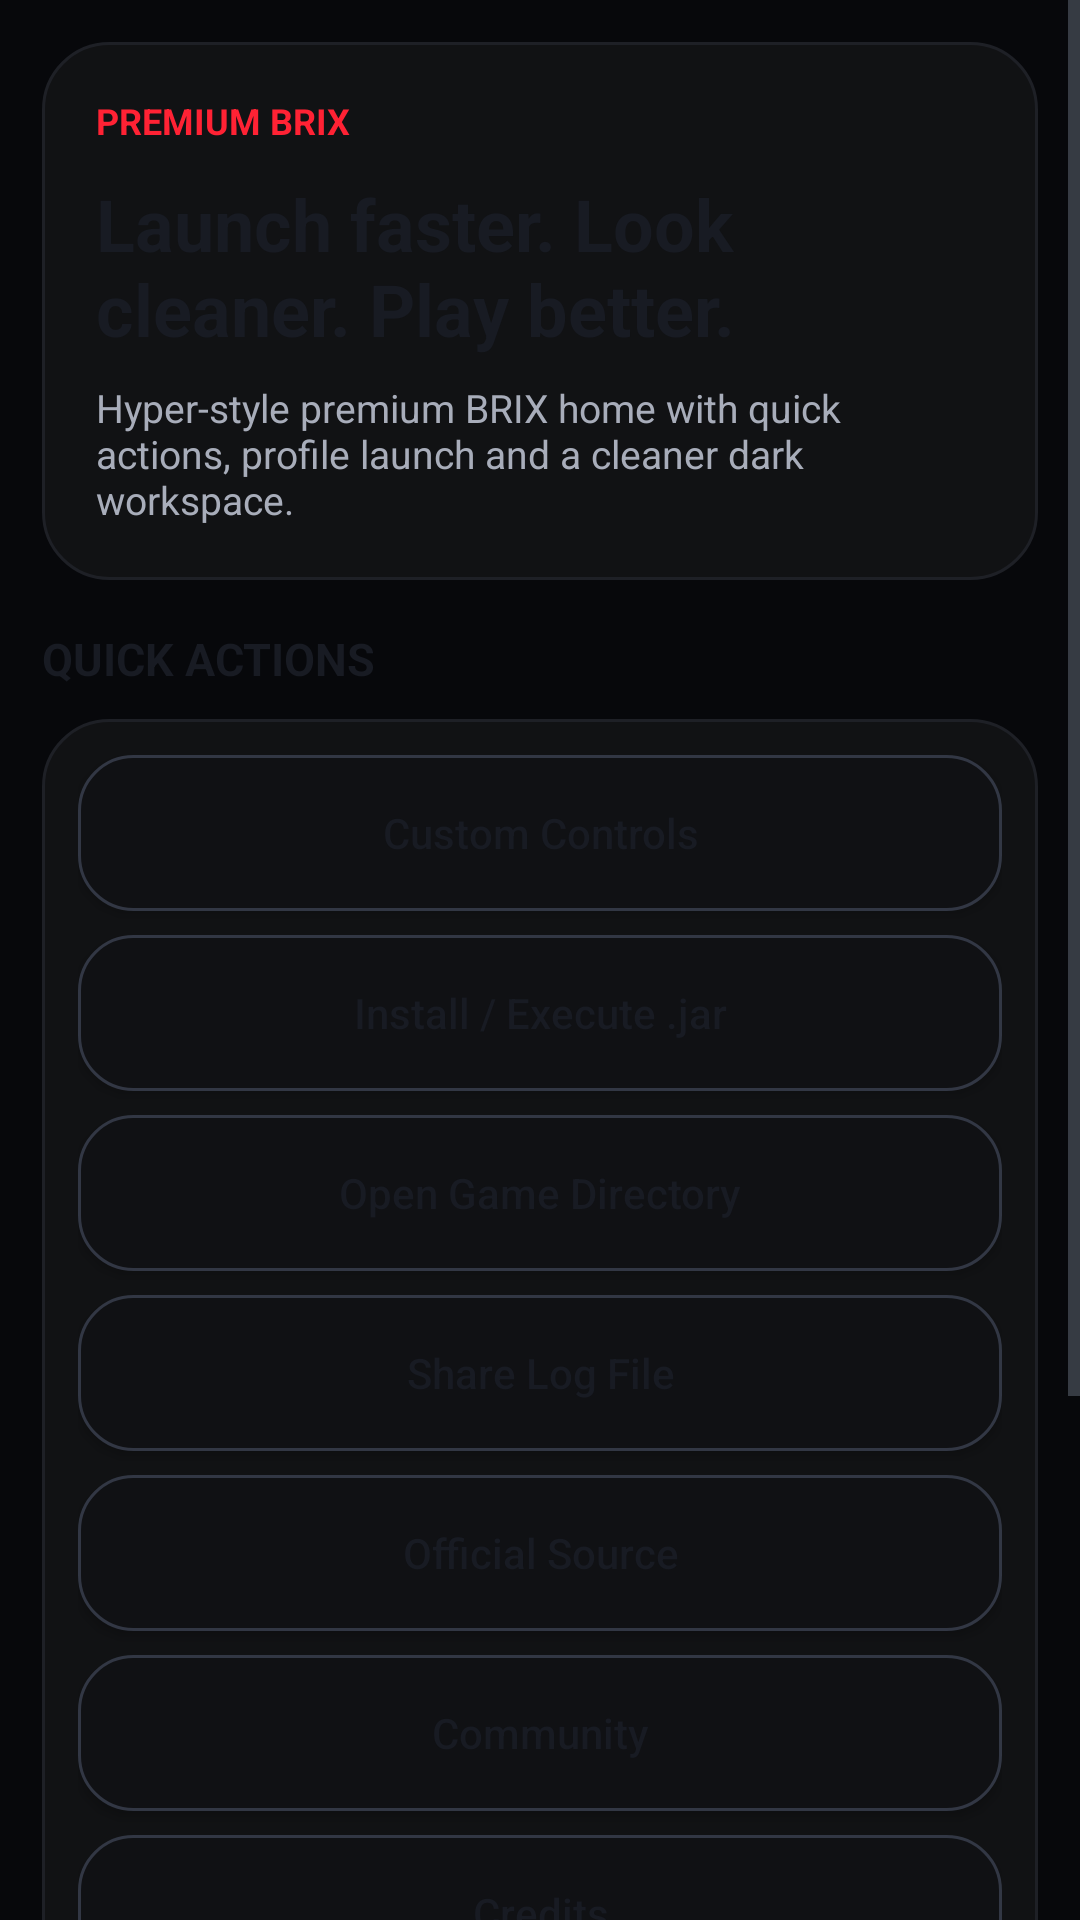

This screen was rendered from an Android layout file. Write that file and the resources it references.
<!-- AndroidManifest.xml: application theme MojoLauncher.AppTheme -->
<!-- res/layout/fragment_launcher.xml -->
﻿<?xml version="1.0" encoding="utf-8"?>
<ScrollView xmlns:android="http://schemas.android.com/apk/res/android"
    xmlns:app="http://schemas.android.com/apk/res-auto"
    android:layout_width="match_parent"
    android:layout_height="match_parent"
    android:fillViewport="true"
    android:background="#07080B">

    <LinearLayout
        android:layout_width="match_parent"
        android:layout_height="wrap_content"
        android:orientation="vertical"
        android:padding="14dp">

        <LinearLayout
            android:layout_width="match_parent"
            android:layout_height="wrap_content"
            android:orientation="vertical"
            android:background="@drawable/brix_dark_surface"
            android:padding="18dp">

            <TextView
                android:layout_width="wrap_content"
                android:layout_height="wrap_content"
                android:text="PREMIUM BRIX"
                android:textColor="#FF2234"
                android:textStyle="bold"
                android:textSize="12sp"/>

            <TextView
                android:layout_width="match_parent"
                android:layout_height="wrap_content"
                android:layout_marginTop="10dp"
                android:text="Launch faster. Look cleaner. Play better."
                android:textColor="@color/brix_text"
                android:textStyle="bold"
                android:textSize="24sp"/>

            <TextView
                android:layout_width="match_parent"
                android:layout_height="wrap_content"
                android:layout_marginTop="8dp"
                android:text="Hyper-style premium BRIX home with quick actions, profile launch and a cleaner dark workspace."
                android:textColor="#A8ADBA"
                android:textSize="13sp"/>
        </LinearLayout>

        <TextView
            android:layout_width="wrap_content"
            android:layout_height="wrap_content"
            android:layout_marginTop="16dp"
            android:text="QUICK ACTIONS"
            android:textColor="@color/brix_text"
            android:textStyle="bold"
            android:textSize="15sp"/>

        <LinearLayout
            android:layout_width="match_parent"
            android:layout_height="wrap_content"
            android:layout_marginTop="10dp"
            android:orientation="vertical"
            android:background="@drawable/brix_dark_surface"
            android:padding="12dp">

            <Button android:id="@+id/custom_control_button" android:layout_width="match_parent" android:layout_height="52dp" android:layout_marginBottom="8dp" android:background="@drawable/brix_dark_stroke" android:text="Custom Controls" android:textAllCaps="false" android:textColor="@color/brix_text"/>
            <Button android:id="@+id/install_jar_button" android:layout_width="match_parent" android:layout_height="52dp" android:layout_marginBottom="8dp" android:background="@drawable/brix_dark_stroke" android:text="Install / Execute .jar" android:textAllCaps="false" android:textColor="@color/brix_text"/>
            <Button android:id="@+id/open_files_button" android:layout_width="match_parent" android:layout_height="52dp" android:layout_marginBottom="8dp" android:background="@drawable/brix_dark_stroke" android:text="Open Game Directory" android:textAllCaps="false" android:textColor="@color/brix_text"/>
            <Button android:id="@+id/share_logs_button" android:layout_width="match_parent" android:layout_height="52dp" android:layout_marginBottom="8dp" android:background="@drawable/brix_dark_stroke" android:text="Share Log File" android:textAllCaps="false" android:textColor="@color/brix_text"/>
            <Button android:id="@+id/news_button" android:layout_width="match_parent" android:layout_height="52dp" android:layout_marginBottom="8dp" android:background="@drawable/brix_dark_stroke" android:text="Official Source" android:textAllCaps="false" android:textColor="@color/brix_text"/>
            <Button android:id="@+id/social_media_button" android:layout_width="match_parent" android:layout_height="52dp" android:layout_marginBottom="8dp" android:background="@drawable/brix_dark_stroke" android:text="Community" android:textAllCaps="false" android:textColor="@color/brix_text"/>
            <Button android:id="@+id/credits_button" android:layout_width="match_parent" android:layout_height="52dp" android:background="@drawable/brix_dark_stroke" android:text="Credits" android:textAllCaps="false" android:textColor="@color/brix_text"/>
        </LinearLayout>

        <LinearLayout
            android:layout_width="match_parent"
            android:layout_height="wrap_content"
            android:layout_marginTop="16dp"
            android:orientation="vertical"
            android:background="@drawable/brix_dark_surface"
            android:padding="14dp">

            <TextView
                android:layout_width="wrap_content"
                android:layout_height="wrap_content"
                android:text="SELECT VERSION"
                android:textColor="#FF2234"
                android:textStyle="bold"
                android:textSize="12sp"/>

            <com.kdt.mcgui.mcVersionSpinner
                android:id="@+id/mc_version_spinner"
                android:layout_width="match_parent"
                android:layout_height="52dp"
                android:layout_marginTop="10dp"
                android:background="@drawable/brix_dark_stroke"
                android:drawableEnd="@drawable/spinner_arrow"
                android:textColor="@color/brix_text"
                app:drawableEndPadding="4dp"
                app:drawableEndSize="12dp"
                app:drawableStartIntegerScaling="true"
                app:drawableStartSize="36dp"/>

            <LinearLayout
                android:layout_width="match_parent"
                android:layout_height="wrap_content"
                android:layout_marginTop="12dp"
                android:orientation="horizontal"
                android:gravity="center_vertical">

                <ImageButton
                    android:id="@+id/edit_profile_button"
                    android:layout_width="52dp"
                    android:layout_height="52dp"
                    android:background="@drawable/brix_premium_icon_btn"
                    android:contentDescription="Edit profile"
                    android:padding="14dp"
                    android:src="@drawable/ic_px_edit"/>

                <Button
                    android:id="@+id/play_button"
                    android:layout_width="0dp"
                    android:layout_height="56dp"
                    android:layout_marginStart="10dp"
                    android:layout_weight="1"
                    android:background="@drawable/brix_premium_red"
                    android:text="PLAY"
                    android:textAllCaps="false"
                    android:textColor="@android:color/white"
                    android:textSize="18sp"
                    android:textStyle="bold"/>
            </LinearLayout>
        </LinearLayout>

    </LinearLayout>
</ScrollView>
<!-- resources referenced by this layout -->
<resources>
  <color name="brix_text">#FF181B23</color>
  <!-- drawable brix_dark_stroke (drawable) -->
  ﻿<?xml version="1.0" encoding="utf-8"?>
  <shape xmlns:android="http://schemas.android.com/apk/res/android" android:shape="rectangle">
      <solid android:color="#101114" />
      <corners android:radius="18dp" />
      <stroke android:width="1dp" android:color="#323744" />
  </shape>
  <!-- drawable brix_dark_surface (drawable) -->
  ﻿<?xml version="1.0" encoding="utf-8"?>
  <shape xmlns:android="http://schemas.android.com/apk/res/android" android:shape="rectangle">
      <solid android:color="#111214" />
      <corners android:radius="22dp" />
      <stroke android:width="1dp" android:color="#1E2026" />
  </shape>
  <!-- drawable brix_premium_red (drawable) -->
  ﻿<?xml version="1.0" encoding="utf-8"?>
  <shape xmlns:android="http://schemas.android.com/apk/res/android" android:shape="rectangle">
      <gradient android:angle="0" android:startColor="#FF2234" android:endColor="#C40014" />
      <corners android:radius="18dp" />
  </shape>
  <!-- drawable ic_px_edit (drawable) -->
  ﻿<vector xmlns:android="http://schemas.android.com/apk/res/android" android:height="32dp" android:viewportHeight="24" android:viewportWidth="24" android:width="32dp">
        
      <path android:fillColor="@color/icon_outline_color" android:pathData="M18,2h-2v2h-2v2h-2v2h-2v2L8,10v2L6,12v2L4,14v2L2,16v6h6v-2h2v-2h2v-2h2v-2h2v-2h2v-2h2L20,8h2L22,6h-2L20,4h-2zM18,10h-2v2h-2v2h-2v2h-2v2L8,18v-2L6,16v-2h2v-2h2v-2h2L12,8h2L14,6h2v2h2zM6,16L4,16v4h4v-2L6,18z"/>
      
  </vector>
  <style name="MojoLauncher.AppTheme" parent="MojoLauncher" />
  <color name="icon_outline_color">#FF22232A</color>
  <color name="brix_accent">#FFE40C27</color>
  <color name="brix_subtext">#FF646B78</color>
  <color name="brix_page">#FFF6F7FA</color>
  <color name="background_status_bar">#FFF6F7FA</color>
  <color name="background_app">#FFF6F7FA</color>
  <style name="MojoLauncher.SeekBar" parent="Widget.AppCompat.SeekBar">
          <item name="android:progressDrawable">@drawable/minepb_progress</item>
          <item name="android:thumb">@drawable/mineknob_on_unfiltered</item>
          <item name="android:thumbOffset">0dp</item>
          <item name="android:maxHeight">4dp</item>
          <item name="android:minHeight">4dp</item>
      </style>
  <style name="MojoLauncher.Switch" parent="Widget.AppCompat.CompoundButton.Switch">
          <item name="track">@drawable/mineknob_track_mask_unfiltered</item>
          <item name="trackTint">@color/mineknob_track_tint</item>
          <item name="trackTintMode">multiply</item>
          <item name="android:thumb">@drawable/mineknob_switch</item>
          <item name="switchMinWidth">40dp</item>
      </style>
  <style name="MojoLauncher.Button" parent="Widget.AppCompat.Button">
          <item name="android:background">@drawable/brix_action_button</item>
      </style>
  <style name="MojoLauncher.Button.Toggle" parent="MojoLauncher.Button">
          <item name="android:background">@drawable/brix_action_button</item>
      </style>
  <!-- drawable mineknob_on_unfiltered (drawable) -->
  ﻿<?xml version="1.0" encoding="utf-8"?>
  <bitmap android:src="@drawable/mineknob_on" android:filter="false"
      xmlns:android="http://schemas.android.com/apk/res/android" />
  <!-- drawable mineknob_track_mask_unfiltered (drawable) -->
  ﻿<?xml version="1.0" encoding="utf-8"?>
  <bitmap android:src="@drawable/mineknob_track_mask" android:filter="false"
      xmlns:android="http://schemas.android.com/apk/res/android" />
  <!-- drawable mineknob_switch (drawable) -->
  ﻿<?xml version="1.0" encoding="utf-8"?>
  <selector xmlns:android="http://schemas.android.com/apk/res/android">
      <item android:state_checked="true">
          <bitmap android:src="@drawable/mineknob_on" android:filter="false"/>
      </item>
      <item>
          <bitmap android:src="@drawable/mineknob_off" android:filter="false"/>
      </item>
  </selector>
  <color name="minebutton_secondary">#FF21242A</color>
  <color name="minebutton_color">#FFEC2038</color>
</resources>
